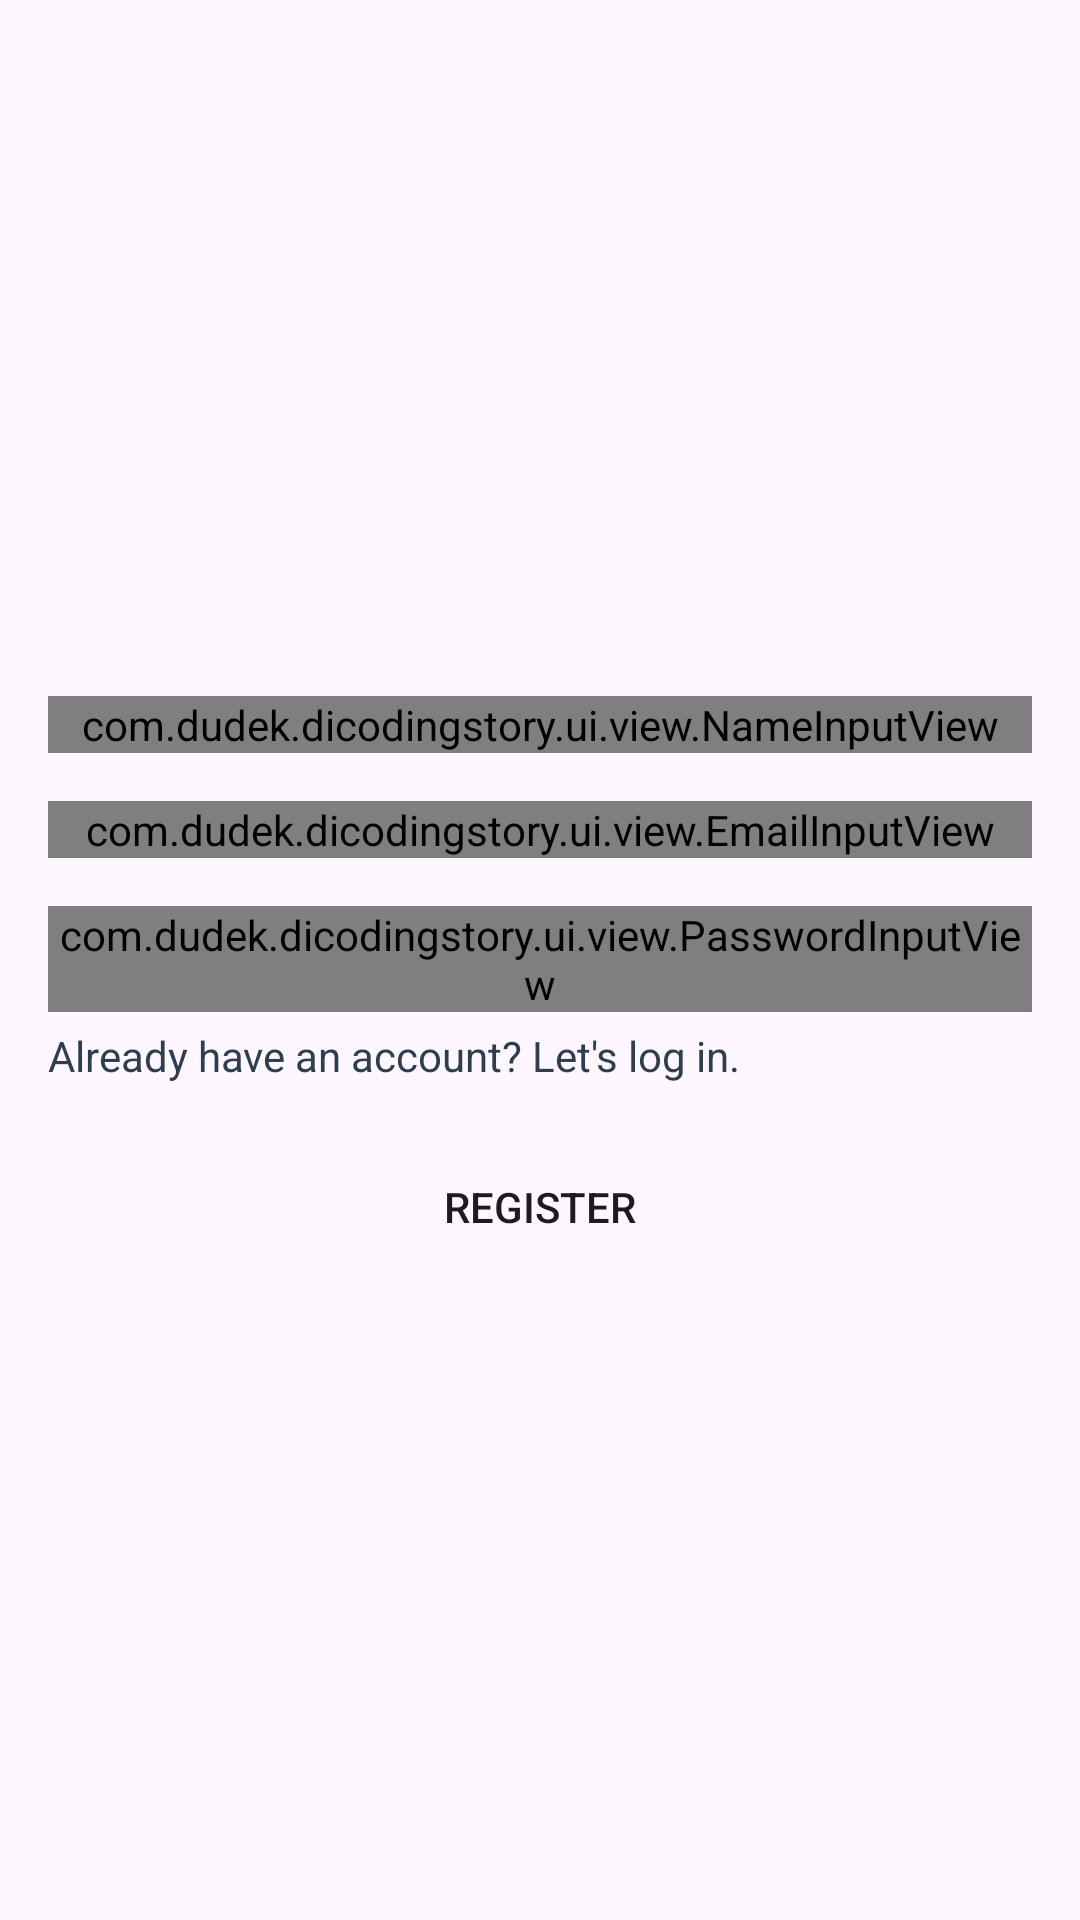

Layout XML and referenced resources for this Android screen:
<!-- AndroidManifest.xml: application theme Theme.DicodingStory -->
<!-- res/layout/activity_register.xml -->
<?xml version="1.0" encoding="utf-8"?>
<androidx.constraintlayout.widget.ConstraintLayout xmlns:android="http://schemas.android.com/apk/res/android"
    xmlns:app="http://schemas.android.com/apk/res-auto"
    xmlns:tools="http://schemas.android.com/tools"
    android:layout_width="match_parent"
    android:layout_height="match_parent"
    android:padding="16dp"
    tools:context=".ui.activity.RegisterActivity">

    <ImageView
        android:id="@+id/iv_register_cover"
        android:layout_width="match_parent"
        android:layout_height="200dp"
        android:contentDescription="@string/register_image"
        android:src="@drawable/image_signup"
        app:layout_constraintTop_toTopOf="parent"
        app:layout_constraintStart_toStartOf="parent"
        app:layout_constraintEnd_toEndOf="parent"
        android:scaleType="centerCrop" />

    <com.dudek.dicodingstory.ui.view.NameInputView
        android:id="@+id/name_input"
        android:layout_width="match_parent"
        android:layout_height="wrap_content"
        app:layout_constraintTop_toBottomOf="@id/iv_register_cover"
        app:layout_constraintStart_toStartOf="parent"
        app:layout_constraintEnd_toEndOf="parent"
        android:layout_marginTop="16dp"/>

    <com.dudek.dicodingstory.ui.view.EmailInputView
        android:id="@+id/email_input"
        android:layout_width="match_parent"
        android:layout_height="wrap_content"
        app:layout_constraintTop_toBottomOf="@id/name_input"
        app:layout_constraintStart_toStartOf="parent"
        app:layout_constraintEnd_toEndOf="parent"
        android:layout_marginTop="16dp"/>

    <com.dudek.dicodingstory.ui.view.PasswordInputView
        android:id="@+id/password_input"
        android:layout_width="match_parent"
        android:layout_height="wrap_content"
        app:layout_constraintTop_toBottomOf="@id/email_input"
        app:layout_constraintStart_toStartOf="parent"
        app:layout_constraintEnd_toEndOf="parent"
        android:layout_marginTop="16dp"/>

    <TextView
        android:id="@+id/go_to_log_in"
        android:layout_width="wrap_content"
        android:layout_height="wrap_content"
        android:text="@string/log_in_sign"
        app:layout_constraintTop_toBottomOf="@id/password_input"
        app:layout_constraintStart_toStartOf="parent"
        android:textColor="?attr/colorPrimary"
        android:layout_marginTop="5dp"
        android:layout_marginBottom="10dp"/>

    <Button
        android:id="@+id/bt_register"
        android:layout_width="match_parent"
        android:layout_height="50dp"
        android:text="@string/register"
        android:background="@drawable/button_background"
        app:layout_constraintTop_toBottomOf="@id/go_to_log_in"
        app:layout_constraintStart_toStartOf="parent"
        app:layout_constraintEnd_toEndOf="parent"
        android:layout_marginTop="16dp" />
</androidx.constraintlayout.widget.ConstraintLayout>
<!-- resources referenced by this layout -->
<resources>
  <string name="log_in_sign">Already have an account? Let\'s log in.</string>
  <string name="register">Register</string>
  <string name="register_image">Register image.</string>
  <style name="Theme.DicodingStory" parent="Base.Theme.DicodingStory" />
  <style name="Base.Theme.DicodingStory" parent="Theme.Material3.DayNight.NoActionBar">
          
          
  
          <item name="colorPrimary">@color/blue_grey</item>
          <item name="colorSecondary">@color/white</item>
          <item name="colorAccent">@color/grey_blue</item>
          <item name="colorSecondaryContainer">@color/transparent</item>
  
          <item name="android:windowIsTranslucent">true</item>
  
          <item name="android:windowActivityTransitions">true</item>
          <item name="android:windowEnterTransition">@android:transition/explode</item>
          <item name="android:windowExitTransition">@android:transition/explode</item>
      </style>
  <color name="blue_grey">#2d3e50</color>
  <color name="white">#FFFFFFFF</color>
  <color name="grey_blue">#b9bfc5</color>
  <color name="transparent">#00000000</color>
</resources>
